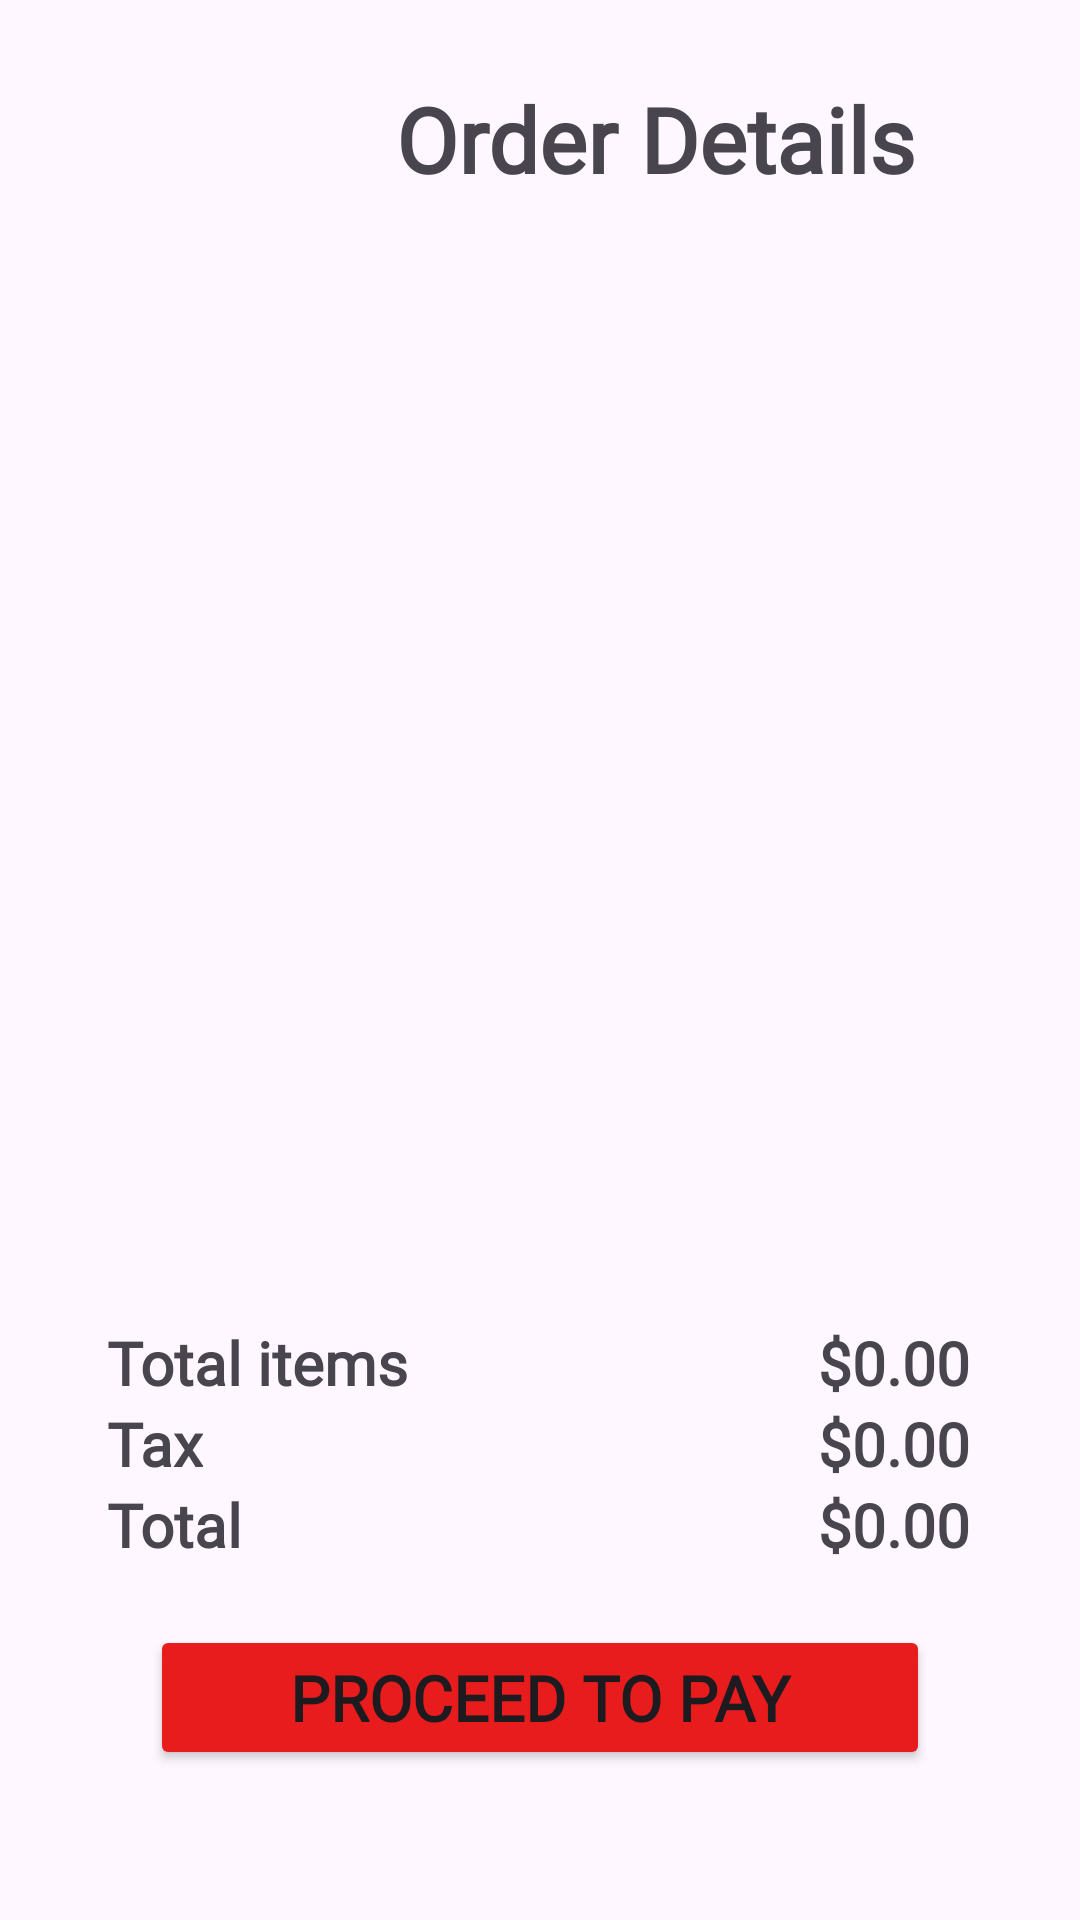

Write the Android layout XML for this screen, with the resource values it uses.
<!-- AndroidManifest.xml: application theme Theme.CasaMexicoApp -->
<!-- res/layout/fragment_cart.xml -->
<?xml version="1.0" encoding="utf-8"?>
<LinearLayout xmlns:android="http://schemas.android.com/apk/res/android"
    xmlns:app="http://schemas.android.com/apk/res-auto"
    xmlns:tools="http://schemas.android.com/tools"
    android:layout_width="match_parent"
    android:layout_height="match_parent"
    android:orientation="vertical"
    tools:context=".ui.mainMenu.CartFragment">

    <androidx.constraintlayout.widget.ConstraintLayout
        android:layout_width="match_parent"
        android:layout_height="wrap_content">

        <ImageView
            android:id="@+id/backIcon"
            android:layout_width="52dp"
            android:layout_height="42dp"
            android:layout_margin="25dp"
            android:src="@drawable/baseline_arrow_back_24"
            app:layout_constraintStart_toStartOf="parent"
            app:layout_constraintTop_toTopOf="parent" />

        <TextView
            android:id="@+id/detailsTv"
            android:layout_width="wrap_content"
            android:layout_height="wrap_content"
            android:fontFamily="@font/nunito"
            android:text="Order Details"
            android:textSize="30sp"
            android:textStyle="bold"
            app:layout_constraintBottom_toBottomOf="@+id/backIcon"
            app:layout_constraintEnd_toEndOf="parent"
            app:layout_constraintStart_toEndOf="@+id/backIcon"
            app:layout_constraintTop_toTopOf="@+id/backIcon" />


    </androidx.constraintlayout.widget.ConstraintLayout>

    <include layout="@layout/empty_cart_layout"
        android:id="@+id/emptyCartView"
        android:visibility="gone"/>

    <androidx.constraintlayout.widget.Group
        android:id="@+id/orderDetailsGroup"
        android:layout_width="wrap_content"
        android:layout_height="wrap_content"
        android:visibility="visible"
        app:constraint_referenced_ids="itemsRv,totalsLayout,payButton"/>


    <androidx.recyclerview.widget.RecyclerView
        android:id="@+id/itemsRv"
        android:layout_width="match_parent"
        android:layout_height="0dp"
        android:layout_weight="1"
        tools:listitem="@layout/cart_item" />

    <androidx.constraintlayout.widget.ConstraintLayout
        android:id="@+id/totalsLayout"
        android:layout_width="match_parent"
        android:layout_height="wrap_content"
        android:layout_marginTop="20dp">

        <androidx.constraintlayout.widget.Guideline
            android:id="@+id/guidelineStart"
            android:layout_width="wrap_content"
            android:layout_height="wrap_content"
            android:orientation="vertical"
            app:layout_constraintGuide_percent="0.099236645" />

        <androidx.constraintlayout.widget.Guideline
            android:id="@+id/guidelineEnd"
            android:layout_width="wrap_content"
            android:layout_height="wrap_content"
            android:orientation="vertical"
            app:layout_constraintGuide_percent="0.8982188" />


        <TextView
            android:id="@+id/totalItemsTv"
            android:layout_width="wrap_content"
            android:layout_height="wrap_content"
            android:layout_marginTop="20dp"
            android:fontFamily="@font/nunito"
            android:text="Total items"
            android:textSize="20sp"
            android:textStyle="bold"
            app:layout_constraintStart_toStartOf="@id/guidelineStart"
            app:layout_constraintTop_toTopOf="parent" />


        <TextView
            android:id="@+id/totalItemsValueTv"
            android:layout_width="0dp"
            android:layout_height="wrap_content"
            android:fontFamily="@font/nunito"
            android:gravity="right"
            android:text="$0.00"
            android:textSize="20sp"
            android:textStyle="bold"
            app:layout_constraintEnd_toEndOf="@id/guidelineEnd"
            app:layout_constraintHorizontal_bias="0.0"
            app:layout_constraintStart_toEndOf="@+id/totalItemsTv"
            app:layout_constraintTop_toTopOf="@+id/totalItemsTv" />

        <TextView
            android:id="@+id/taxTv"
            android:layout_width="wrap_content"
            android:layout_height="wrap_content"
            android:text="Tax"
            android:fontFamily="@font/nunito"
            android:textStyle="bold"
            android:textSize="20sp"
            app:layout_constraintStart_toStartOf="@id/guidelineStart"
            app:layout_constraintTop_toBottomOf="@id/totalItemsTv"/>


        <TextView
            android:id="@+id/taxValueTv"
            android:layout_width="0dp"
            android:layout_height="wrap_content"
            android:fontFamily="@font/nunito"
            android:text="$0.00"
            android:textSize="20sp"
            android:textStyle="bold"
            android:gravity="right"
            app:layout_constraintEnd_toEndOf="@id/guidelineEnd"
            app:layout_constraintStart_toEndOf="@+id/taxTv"
            app:layout_constraintTop_toBottomOf="@id/totalItemsValueTv" />


        <TextView
            android:id="@+id/totalTv"
            android:layout_width="wrap_content"
            android:layout_height="wrap_content"
            android:text="Total"
            android:fontFamily="@font/nunito"
            android:textStyle="bold"
            android:textSize="20sp"
            app:layout_constraintStart_toStartOf="@id/guidelineStart"
            app:layout_constraintTop_toBottomOf="@id/taxTv"/>


        <TextView
            android:id="@+id/totalValueTv"
            android:layout_width="0dp"
            android:layout_height="wrap_content"
            android:fontFamily="@font/nunito"
            android:text="$0.00"
            android:textSize="20sp"
            android:textStyle="bold"
            android:gravity="right"
            app:layout_constraintEnd_toEndOf="@id/guidelineEnd"
            app:layout_constraintStart_toEndOf="@+id/taxTv"
            app:layout_constraintTop_toBottomOf="@id/taxValueTv" />



    </androidx.constraintlayout.widget.ConstraintLayout>



    <Button
        android:id="@+id/payButton"
        android:layout_width="match_parent"
        android:layout_height="wrap_content"
        android:layout_marginStart="50dp"
        android:layout_marginTop="20dp"
        android:layout_marginEnd="50dp"
        android:layout_marginBottom="50dp"
        android:backgroundTint="@color/red"
        android:fontFamily="@font/nunito"
        android:text="Proceed to Pay"
        android:textSize="21sp"
        android:textStyle="bold" />
</LinearLayout>
<!-- res/layout/empty_cart_layout.xml (included above) -->
<?xml version="1.0" encoding="utf-8"?>
<LinearLayout xmlns:android="http://schemas.android.com/apk/res/android"
    xmlns:app="http://schemas.android.com/apk/res-auto"
    android:layout_width="match_parent"
    android:layout_height="match_parent"
    android:orientation="vertical">

    <ImageView
        android:id="@+id/cartEmptyimage"
        android:layout_width="wrap_content"
        android:layout_height="wrap_content"
        android:src="@drawable/sad_cart_image"
        android:layout_marginTop="50dp"/>

    <TextView
        android:id="@+id/cartEmptyTv"
        android:layout_width="wrap_content"
        android:layout_height="wrap_content"
        android:fontFamily="@font/nunito"
        android:text="Your shopping cart is empty"
        android:textSize="26sp"
        android:textStyle="bold"
        android:layout_gravity="center"
        android:layout_margin="25sp"/>

    <Button
        android:id="@+id/goShoppingBtn"
        style="@style/MyButtonStyle"
        android:layout_width="wrap_content"
        android:layout_height="wrap_content"
        android:text="Go Shopping"
        android:layout_gravity="center"
        android:gravity="center"
        android:layout_margin="25sp"
        app:backgroundTint="@null"/>

</LinearLayout>
<!-- res/layout/cart_item.xml (included above) -->
<?xml version="1.0" encoding="utf-8"?>
<androidx.constraintlayout.widget.ConstraintLayout xmlns:android="http://schemas.android.com/apk/res/android"
    xmlns:app="http://schemas.android.com/apk/res-auto"
    xmlns:tools="http://schemas.android.com/tools"
    android:layout_width="match_parent"
    android:layout_height="140dp">


    <View
        android:id="@+id/background"
        android:layout_width="0dp"
        android:layout_height="0dp"
        android:layout_marginStart="20dp"
        android:layout_marginTop="10dp"
        android:layout_marginEnd="20dp"
        android:layout_marginBottom="10dp"
        android:background="@drawable/light_grey_background"
        app:layout_constraintBottom_toBottomOf="parent"
        app:layout_constraintEnd_toEndOf="parent"
        app:layout_constraintStart_toStartOf="parent"
        app:layout_constraintTop_toTopOf="parent" />

    <androidx.cardview.widget.CardView
        android:id="@+id/cardView1"
        android:layout_width="90dp"
        android:layout_height="90dp"
        android:layout_gravity="center_vertical"
        android:layout_margin="10dp"
        app:cardCornerRadius="50dp"
        app:layout_constraintBottom_toBottomOf="@id/background"
        app:layout_constraintStart_toStartOf="@id/background"
        app:layout_constraintTop_toTopOf="@id/background">

        <ImageView
            android:id="@+id/imageCartItemIv"
            android:layout_width="match_parent"
            android:layout_height="match_parent"
            android:scaleType="centerCrop"
            android:src="@drawable/image1" />

    </androidx.cardview.widget.CardView>


    <TextView
        android:id="@+id/productNameTv"
        android:layout_width="214dp"
        android:layout_height="wrap_content"
        android:layout_marginStart="20dp"
        android:layout_marginTop="16dp"
        android:ellipsize="end"
        android:fontFamily="@font/nunito"
        android:maxLines="1"
        android:text="Taquitos de carne con papa y mayonesa"
        android:textSize="20sp"
        android:textStyle="bold"
        app:layout_constraintStart_toEndOf="@+id/cardView1"
        app:layout_constraintTop_toTopOf="@+id/background" />

    <include
        android:id="@+id/addItemView"
        layout="@layout/add_cart_item"
        android:layout_width="130dp"
        android:layout_height="wrap_content"
        app:layout_constraintBottom_toBottomOf="@+id/background"
        app:layout_constraintStart_toStartOf="@+id/productNameTv"
        app:layout_constraintTop_toBottomOf="@+id/productNameTv" />

    <TextView
        android:id="@+id/priceTv"
        android:layout_width="0dp"
        android:layout_height="0dp"
        android:layout_marginStart="15dp"
        android:layout_marginEnd="10dp"
        android:fontFamily="@font/nunito"
        android:gravity="center"
        android:textSize="20sp"
        android:textStyle="bold"
        android:maxLines="1"
        android:ellipsize="end"
        app:layout_constraintBottom_toBottomOf="@+id/addItemView"
        app:layout_constraintEnd_toEndOf="@+id/background"
        app:layout_constraintHorizontal_bias="0.546"
        app:layout_constraintStart_toEndOf="@+id/addItemView"
        app:layout_constraintTop_toTopOf="@+id/addItemView"
        tools:text="$16.00" />

    <ImageView
        android:id="@+id/removeIcon"
        android:layout_width="wrap_content"
        android:layout_height="wrap_content"
        android:layout_marginEnd="10dp"
        android:clickable="true"
        android:src="@drawable/baseline_close_24"
        android:visibility="visible"
        app:layout_constraintBottom_toBottomOf="@+id/productNameTv"
        app:layout_constraintEnd_toEndOf="@+id/background"
        app:layout_constraintTop_toTopOf="@id/productNameTv"
        app:layout_constraintStart_toEndOf="@id/productNameTv"/>



</androidx.constraintlayout.widget.ConstraintLayout>
<!-- res/layout/add_cart_item.xml (included above) -->
<?xml version="1.0" encoding="utf-8"?>
<LinearLayout xmlns:android="http://schemas.android.com/apk/res/android"
    android:layout_width="150dp"
    android:layout_height="40dp"
    android:orientation="horizontal"
    android:weightSum="3"
    android:background="@drawable/dark_grey_background">



        <TextView
            android:id="@+id/minusTv"
            android:layout_width="0dp"
            android:layout_height="match_parent"
            android:layout_weight="1"
            android:fontFamily="@font/nunito"
            android:gravity="center"
            android:text="-"
            android:textSize="25sp"
            android:textStyle="bold" />

        <TextView
            android:id="@+id/itemQuantityTv"
            android:layout_width="0dp"
            android:layout_height="match_parent"
            android:layout_weight="1"
            android:fontFamily="@font/nunito"
            android:gravity="center"
            android:text="1"
            android:textSize="20sp"
            android:textStyle="bold"/>

        <TextView
            android:id="@+id/plusTv"
            android:layout_width="0dp"
            android:layout_height="match_parent"
            android:layout_weight="1"
            android:fontFamily="@font/nunito"
            android:gravity="center"
            android:text="+"
            android:textSize="25sp"
            android:textStyle="bold" />


</LinearLayout>
<!-- resources referenced by this layout -->
<resources>
  <color name="red">#E81C1C</color>
  <!-- drawable baseline_close_24 (drawable) -->
  <vector android:height="24dp" android:tint="#E15454"
      android:viewportHeight="24" android:viewportWidth="24"
      android:width="24dp" xmlns:android="http://schemas.android.com/apk/res/android">
      <path android:fillColor="@android:color/white" android:pathData="M19,6.41L17.59,5 12,10.59 6.41,5 5,6.41 10.59,12 5,17.59 6.41,19 12,13.41 17.59,19 19,17.59 13.41,12z"/>
  </vector>
  <!-- drawable dark_grey_background (drawable) -->
  <?xml version="1.0" encoding="utf-8"?>
  <shape xmlns:android="http://schemas.android.com/apk/res/android"
      android:shape="rectangle">
  
      <corners
          android:bottomLeftRadius="16dp"
          android:bottomRightRadius="16dp"
          android:topLeftRadius="16dp"
          android:topRightRadius="16dp"/>
  
      <stroke
          android:width="0.05dp"
          android:color="@color/darker_grey"/>
  
      <solid android:color="@color/darker_grey"/>
  
  </shape>
  <!-- drawable image1: png bitmap (drawable, 651271 bytes) -->
  <!-- drawable light_grey_background (drawable) -->
  <?xml version="1.0" encoding="utf-8"?>
  <shape xmlns:android="http://schemas.android.com/apk/res/android"
      android:shape="rectangle">
  
  
      <corners
          android:bottomLeftRadius="16dp"
          android:bottomRightRadius="16dp"
          android:topLeftRadius="16dp"
          android:topRightRadius="16dp"/>
  
      <stroke
          android:width="0.05dp"
          android:color="@color/grey"/>
  
      <solid android:color="@color/grey"/>
  
  
  </shape>
  <style name="MyButtonStyle" parent="Widget.AppCompat.Button">
          <item name="android:textColor">@color/white</item>
          <item name="android:textSize">20sp</item>
          <item name="android:textStyle">bold</item>
          <item name="android:textAllCaps">false</item>
          <item name="font">@font/nunito</item>
          <item name="android:background">@drawable/button_selector</item>
  
      </style>
  <style name="Theme.CasaMexicoApp" parent="Base.Theme.CasaMexicoApp" />
  <color name="darker_grey">#C6B6B3B3</color>
  <color name="grey">#ECECEC</color>
  <color name="white">#FFFFFFFF</color>
  <!-- drawable button_selector (drawable) -->
  <?xml version="1.0" encoding="utf-8"?>
  <ripple
      xmlns:android="http://schemas.android.com/apk/res/android"
      android:color="@color/grey">
  
      <item android:id="@android:id/mask">
          <shape android:shape="rectangle">
              <solid android:color="@color/red" />
          </shape>
      </item>
  
      <item>
          <shape android:shape="rectangle">
              
              <solid android:color="@color/red" />
              <corners android:radius="30dp"/>
          </shape>
  
      </item>
  
  </ripple>
  <style name="Base.Theme.CasaMexicoApp" parent="Theme.Material3.DayNight.NoActionBar">
          
          <item name="colorPrimary">@android:color/transparent</item>
          <item name="android:windowLightStatusBar">false</item>
      </style>
</resources>
